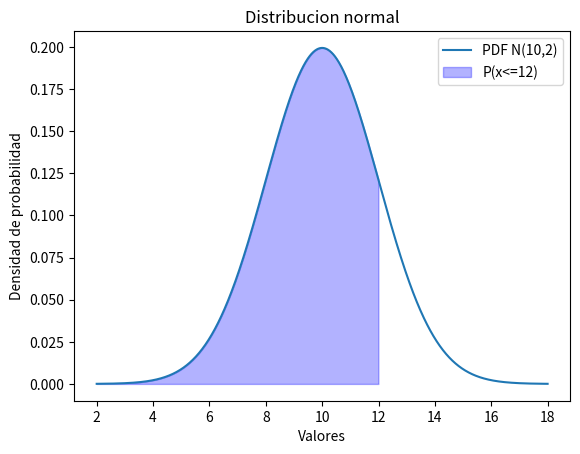

Here is the Python script that generated this plot:
import numpy as np
from scipy.stats import norm
import matplotlib.pyplot as plt
media = 10
desviacion_estandar = 2
valor_objetivo = 12
# calculo probabilidad con distribucion acumulada CDF
probabilidad = norm.cdf(valor_objetivo,media,desviacion_estandar)
print(f"Probabilidad de ser menor o igual a 12: {probabilidad*100}%")
# calculo funcion de densidad de probabilidad PDF
x = np.linspace(media- 4*desviacion_estandar,media+4*desviacion_estandar,1000)
# print(x)
pdf = norm.pdf(x,media, desviacion_estandar)
# creamos la grafica
plt.plot(x,pdf,label='PDF N(10,2)')
plt.fill_between(x,pdf,where=(x<=12),color='blue',alpha=0.3,label='P(x<=12)')
plt.xlabel('Valores')
plt.ylabel('Densidad de probabilidad')
plt.title('Distribucion normal')
plt.legend()
plt.show()

